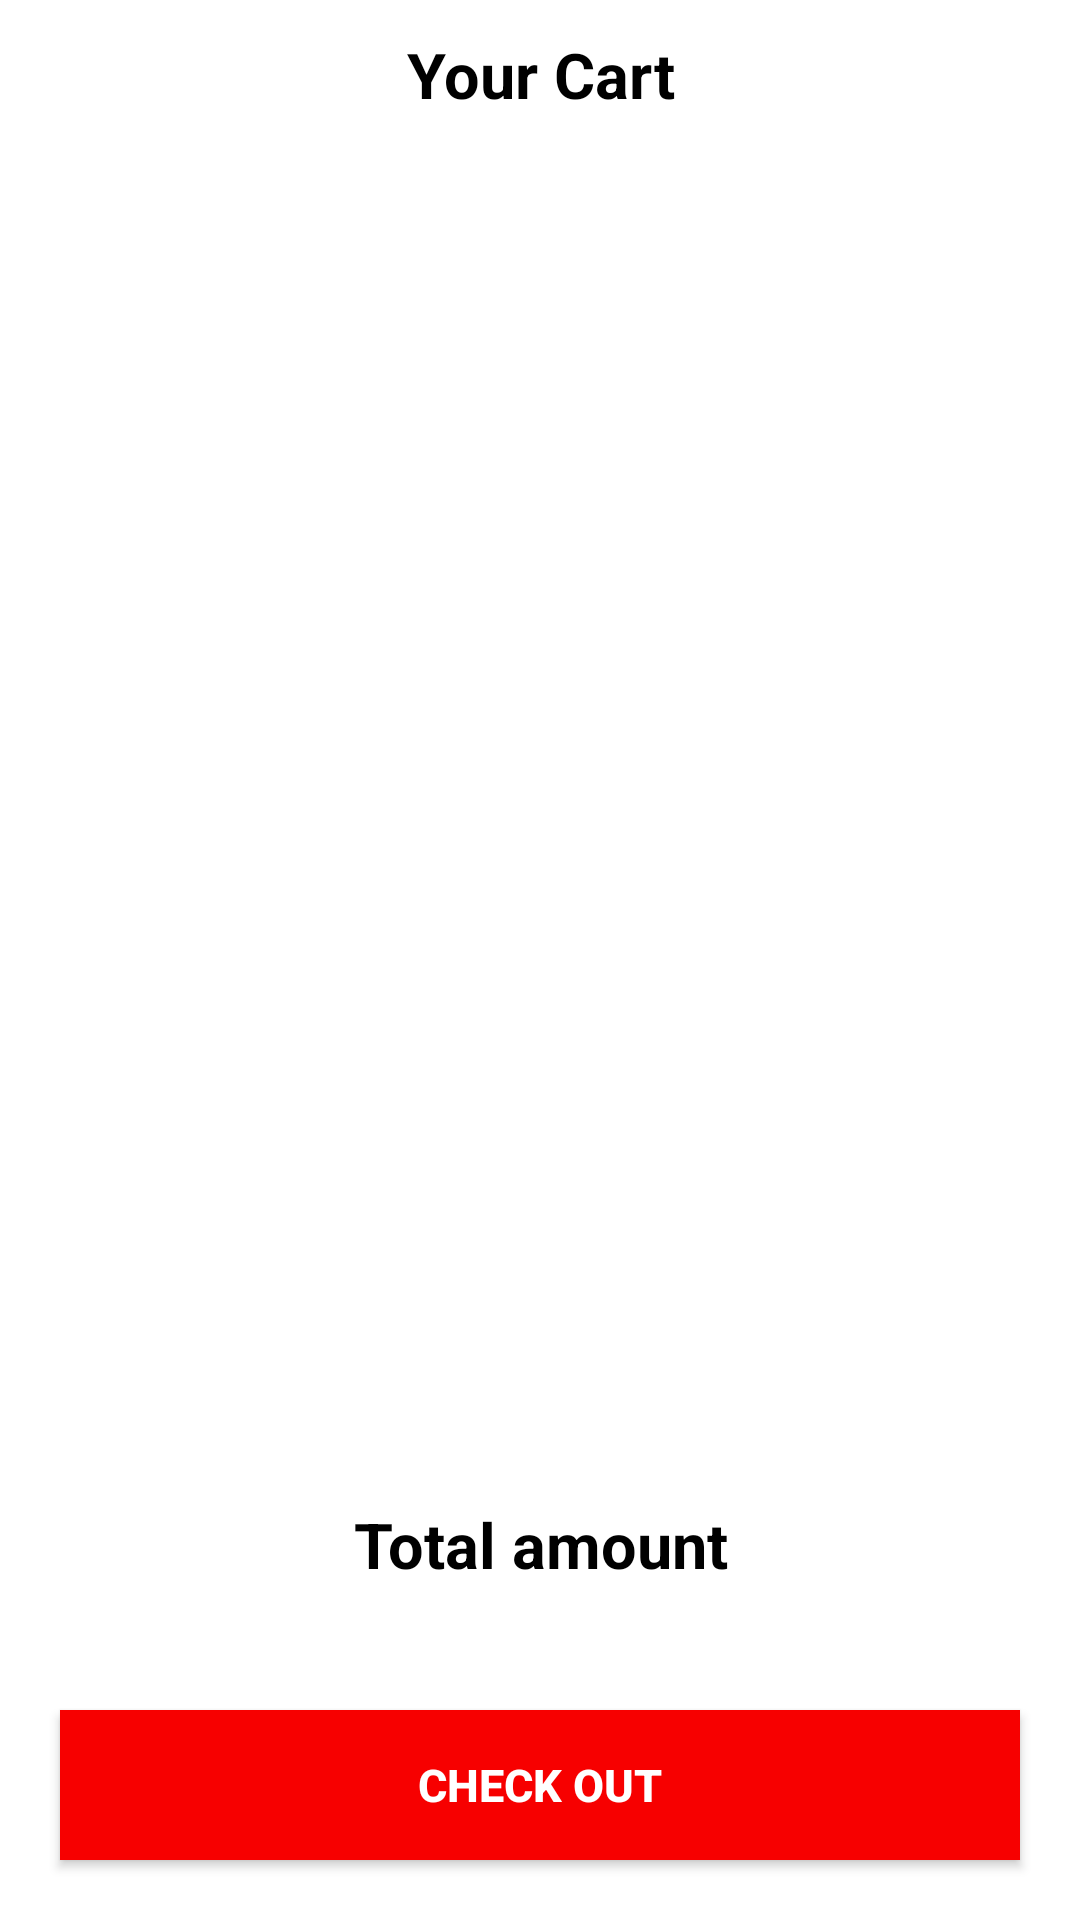

Android layout source for this screen:
<!-- AndroidManifest.xml: application theme Theme.Nblik -->
<!-- res/layout/activity_cart.xml -->
<?xml version="1.0" encoding="utf-8"?>
<RelativeLayout
    xmlns:android="http://schemas.android.com/apk/res/android"
    xmlns:app="http://schemas.android.com/apk/res-auto"
    xmlns:tools="http://schemas.android.com/tools"
    android:layout_width="match_parent"
    android:orientation="vertical"
    android:layout_height="match_parent"
    tools:context=".Activity.MainActivity">
<LinearLayout
    android:layout_width="match_parent"
    android:orientation="vertical"
    android:layout_height="match_parent">

    <TextView
        android:layout_width="match_parent"
        android:layout_height="50dp"
        android:text="Your Cart"
        android:gravity="center"
        android:textColor="#000"
        android:textSize="21dp"
        android:textStyle="bold"
        app:layout_constraintBottom_toBottomOf="parent"
        app:layout_constraintLeft_toLeftOf="parent"
        app:layout_constraintRight_toRightOf="parent"
        app:layout_constraintTop_toTopOf="parent" />

    <androidx.recyclerview.widget.RecyclerView
        android:layout_width="match_parent"
        android:id="@+id/productlist"
        android:layout_height="wrap_content">
    </androidx.recyclerview.widget.RecyclerView>
</LinearLayout>
    <TextView
        android:layout_width="match_parent"
        android:layout_height="50dp"
        android:text="Total amount"
        android:id="@+id/total"
        android:layout_marginBottom="100dp"
        android:layout_alignParentBottom="true"
        android:gravity="center"
        android:textColor="#000"
        android:textSize="21dp"
        android:textStyle="bold"/>
    <Button
        android:layout_width="match_parent"
        android:layout_margin="20dp"
        android:text="Check out"
        android:layout_alignParentBottom="true"
        android:textSize="15dp"
        android:id="@+id/checkout"
        android:textStyle="bold"
        android:textColor="#fff"
        android:background="#F70000"
        android:layout_height="50dp"/>
</RelativeLayout>
<!-- resources referenced by this layout -->
<resources>
  <style name="Theme.Nblik" parent="Theme.MaterialComponents.DayNight.DarkActionBar">
          
          <item name="colorPrimary">@color/purple_500</item>
          <item name="colorPrimaryVariant">@color/purple_700</item>
          <item name="colorOnPrimary">@color/white</item>
          
          <item name="colorSecondary">@color/teal_200</item>
          <item name="colorSecondaryVariant">@color/teal_700</item>
          <item name="colorOnSecondary">@color/black</item>
          
          <item name="android:statusBarColor" tools:targetApi="l">?attr/colorPrimaryVariant</item>
          
      </style>
  <!-- not gathered from this repository: default colours our renderer supplied (Android Studio template values) -->
  <color name="purple_500">#FF6200EE</color>
  <color name="purple_700">#FF3700B3</color>
  <color name="teal_200">#FF03DAC5</color>
  <color name="teal_700">#FF018786</color>
  <color name="black">#FF000000</color>
  <color name="white">#FFFFFFFF</color>
</resources>
